The GitHub repository zzl-OUC/ros2-yolo-object-detection contains a labelled image folder "images" with 2 categories: mouse, phone. Examples follow, each with its label.

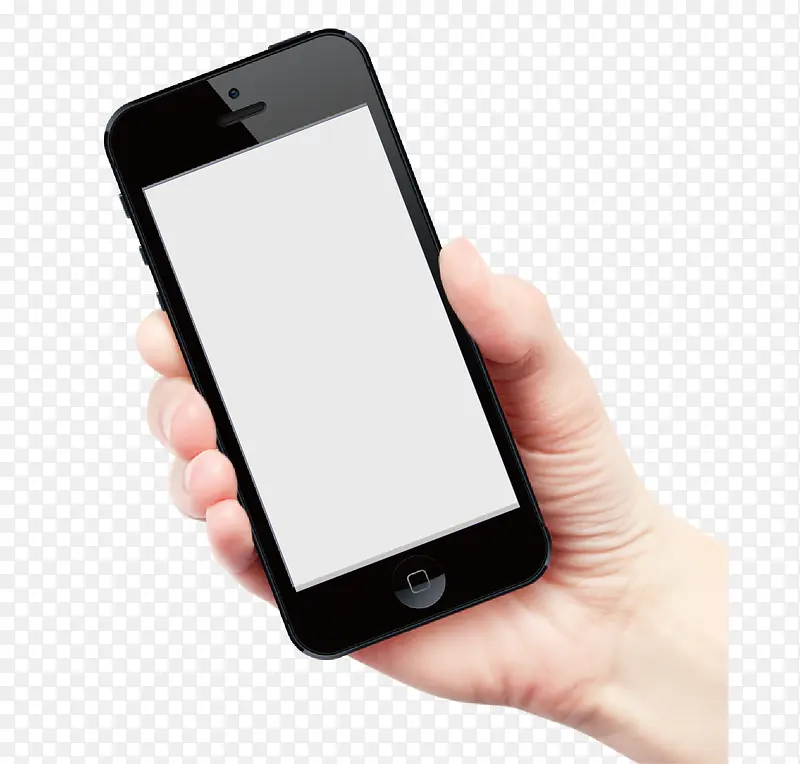
Label: phone

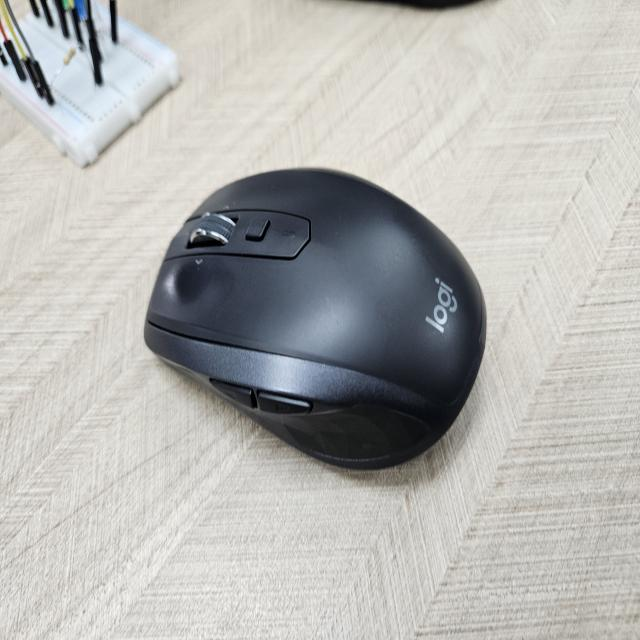
Label: mouse

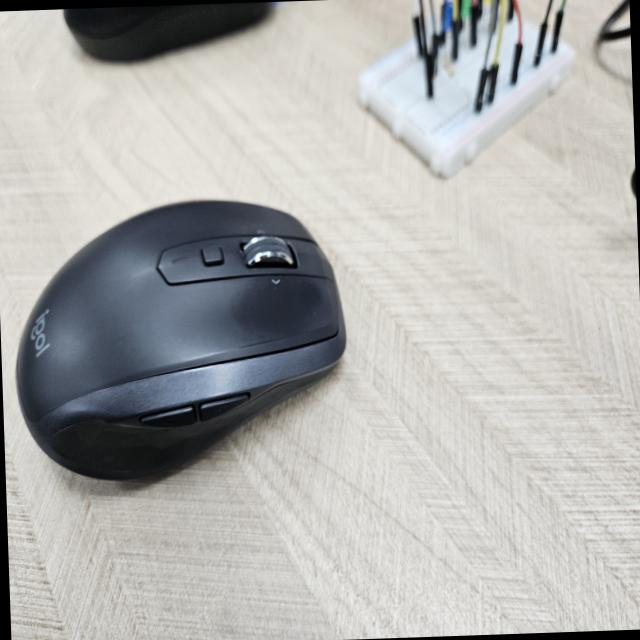
Label: mouse

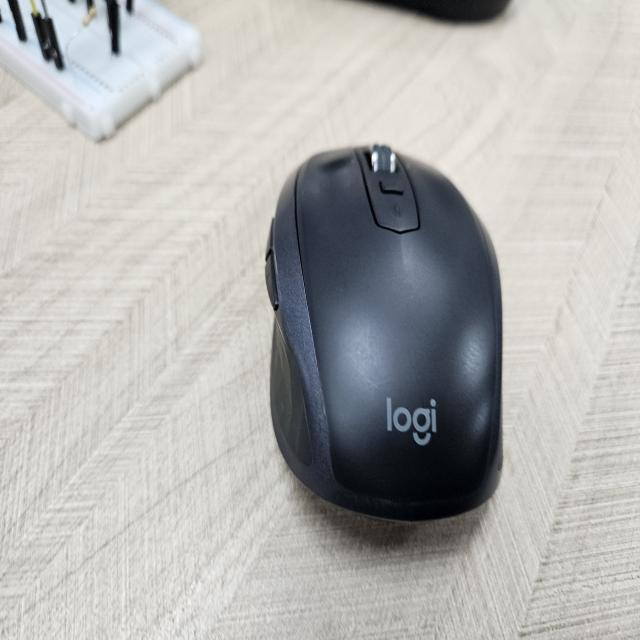
Label: mouse

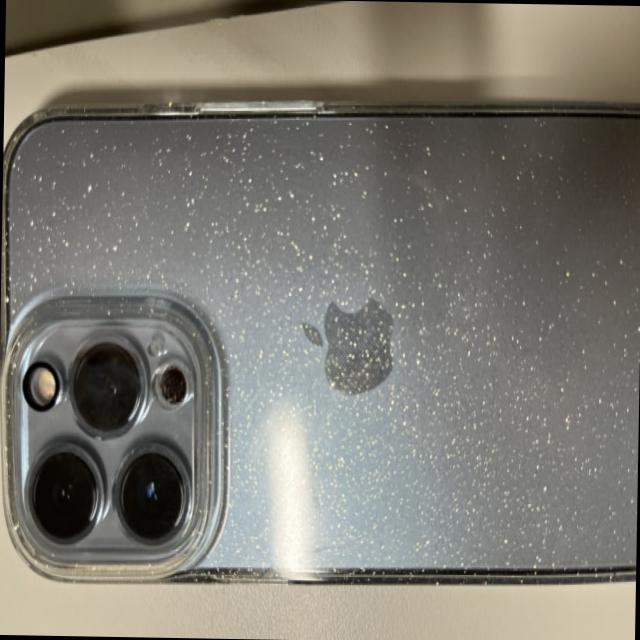
Label: phone

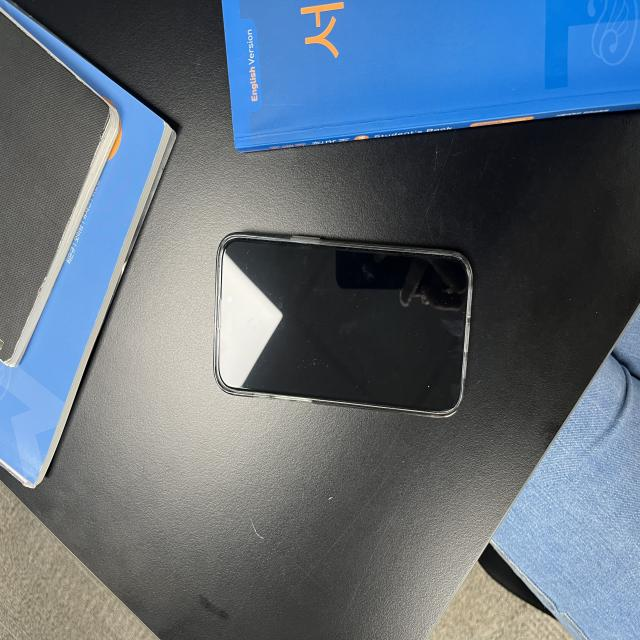
Label: phone
